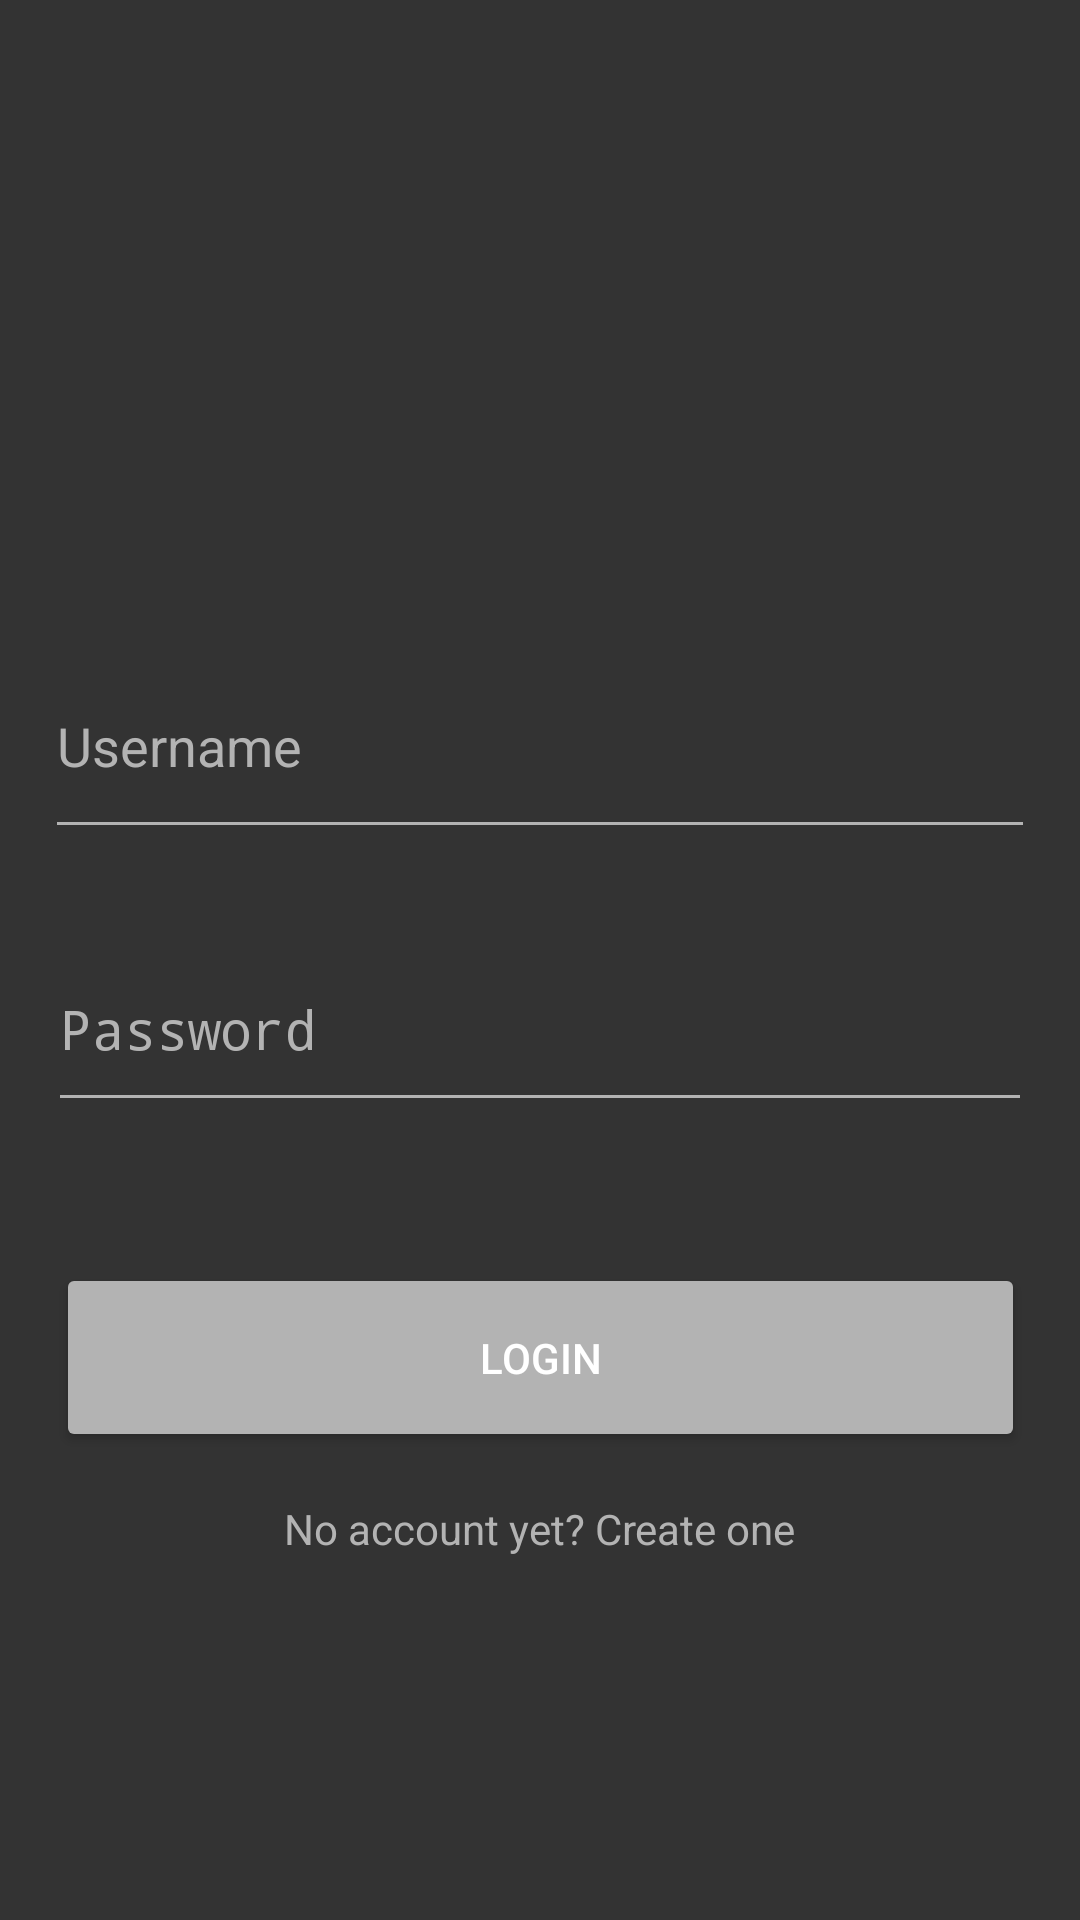

Here is an Android app screen rendered from its layout file. Give the layout XML and the strings, colors and styles it references.
<!-- AndroidManifest.xml: activity theme LoginTheme -->
<!-- res/layout/activity_login.xml -->
<?xml version="1.0" encoding="utf-8"?>
<android.support.constraint.ConstraintLayout xmlns:android="http://schemas.android.com/apk/res/android"
    xmlns:app="http://schemas.android.com/apk/res-auto"
    xmlns:tools="http://schemas.android.com/tools"
    android:layout_width="match_parent"
    android:layout_height="match_parent"
    tools:context="tcss450.uw.edu.hitmeupv2.LoginActivity">

    <EditText
        android:id="@+id/editText"
        android:layout_width="330dp"
        android:layout_height="72dp"
        android:layout_marginEnd="8dp"
        android:layout_marginLeft="8dp"
        android:layout_marginRight="8dp"
        android:layout_marginStart="8dp"
        android:layout_marginTop="211dp"
        android:ems="10"
        android:hint="Username"
        android:inputType="textEmailAddress"
        app:layout_constraintLeft_toLeftOf="parent"
        app:layout_constraintRight_toRightOf="parent"
        app:layout_constraintTop_toTopOf="parent" />

    <EditText
        android:id="@+id/editText2"
        android:layout_width="328dp"
        android:layout_height="65dp"
        android:layout_marginLeft="8dp"
        android:layout_marginRight="8dp"
        android:layout_marginTop="26dp"
        android:contentDescription="Password"
        android:ems="10"
        android:hint="Password"
        android:inputType="textPassword"
        app:layout_constraintLeft_toLeftOf="parent"
        app:layout_constraintRight_toRightOf="parent"
        app:layout_constraintTop_toBottomOf="@+id/editText"
        android:layout_marginStart="8dp"
        android:layout_marginEnd="8dp" />

    <Button
        android:id="@+id/button"
        android:layout_width="323dp"
        android:layout_height="63dp"
        android:layout_marginEnd="8dp"
        android:layout_marginLeft="8dp"
        android:layout_marginRight="8dp"
        android:layout_marginStart="8dp"
        android:layout_marginTop="47dp"
        android:backgroundTint="@color/textColorHint"
        android:elevation="0dp"
        android:onClick="clickedLogin"
        android:text="Login"
        android:visibility="visible"
        app:layout_constraintHorizontal_bias="0.511"
        app:layout_constraintLeft_toLeftOf="parent"
        app:layout_constraintRight_toRightOf="parent"
        app:layout_constraintTop_toBottomOf="@+id/editText2" />

    <TextView
        android:id="@+id/textView2"
        android:layout_width="wrap_content"
        android:layout_height="wrap_content"
        android:layout_marginLeft="8dp"
        android:layout_marginRight="8dp"
        android:layout_marginTop="16dp"
        android:text="No account yet? Create one"
        android:textColor="@color/textColorHint"
        android:onClick="clickedSignUp"
        android:clickable="true"
        app:layout_constraintLeft_toLeftOf="parent"
        app:layout_constraintRight_toRightOf="parent"
        app:layout_constraintTop_toBottomOf="@+id/button"
        android:layout_marginStart="8dp"
        android:layout_marginEnd="8dp" />

    <ImageView
        android:id="@+id/imageView2"
        android:layout_width="324dp"
        android:layout_height="124dp"
        app:srcCompat="@drawable/litchatlogo"
        app:layout_constraintTop_toTopOf="parent"
        android:layout_marginTop="8dp"
        android:layout_marginBottom="8dp"
        app:layout_constraintBottom_toTopOf="@+id/editText"
        android:layout_marginRight="16dp"
        app:layout_constraintRight_toRightOf="parent"
        android:layout_marginLeft="8dp"
        app:layout_constraintVertical_bias="0.507"
        app:layout_constraintLeft_toLeftOf="parent"
        app:layout_constraintHorizontal_bias="0.611"
        android:layout_marginStart="8dp"
        android:layout_marginEnd="16dp" />

</android.support.constraint.ConstraintLayout>
<!-- resources referenced by this layout -->
<resources>
  <color name="textColorHint">#b3b3b3</color>
  <style name="LoginTheme" parent="Theme.AppCompat.DayNight.NoActionBar">
          <item name="colorPrimary">@color/colorPrimary</item>
          <item name="colorPrimaryDark">@color/loginStatusBar</item>
          <item name="colorAccent">@color/colorAccent</item>
          <item name="android:windowBackground">@color/windowBackground</item>
          <item name="android:textColorPrimary">@color/textColorPrimary</item>
          <item name="android:textColorHint">@color/textColorHint</item>
          <item name="colorControlNormal">@color/textColorHint</item>
          <item name="colorControlActivated">@color/colorAccent</item>
          <item name="colorControlHighlight">@color/colorAccent</item>
  
      </style>
  <color name="colorPrimary">#333333</color>
  <color name="loginStatusBar">#262626</color>
  <color name="colorAccent">#ff6600</color>
  <color name="windowBackground">#333333</color>
  <color name="textColorPrimary">#ffffff</color>
</resources>
